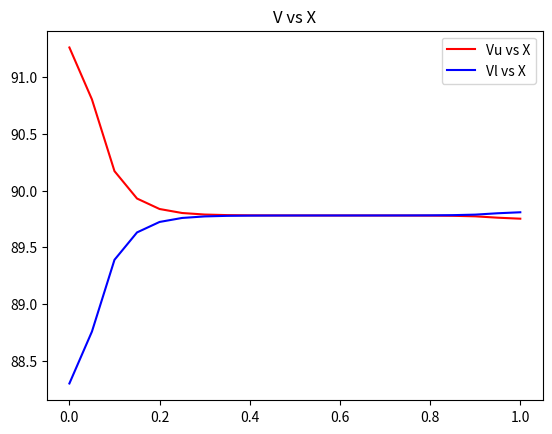
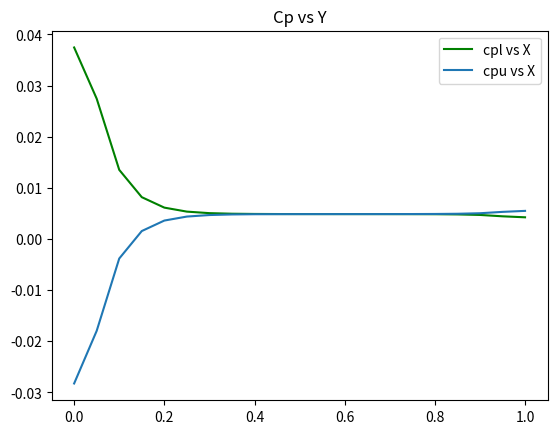
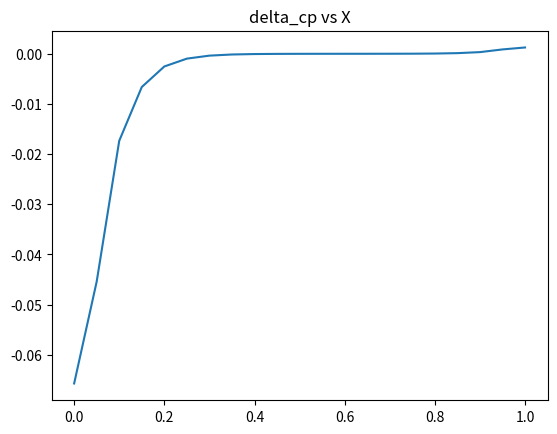

Reproduce these figures in Python, in order.
'''
Group(B1-F):
[redacted]
[redacted]
[redacted]
[redacted]
[redacted]
[redacted]
'''     
import math
x = [0 for i in range(0,59)]
for i in range(0,18):
    x[i] = 0.5*(1.0-1.1**(17-i))

for i in range(18,38):
    x[i] = 0.05*(i-17)
    
for i in range(38,59):
    x[i] = 1.0-0.5*(1-(1.1)**(i-37))
y = [0 for j in range(0,60)]
for j in range(0,27):
    y[j] = -0.15+0.5*(1-1.1**(26-j))

for j in range(26,34):
    if j <= 29 :
        y[j] = 0.05*(j-29)
    elif j == 30 :
        y[j] = y[j-1]
    elif j > 30:
        y[j] = 0.05*(j-30)
    
for j in range(33,60):
    y[j] = 0.15-0.5*(1-1.1**(j-33))
     
H = [0 for i in range(0,59)]
for i in range(1,58):
    H[i] = (x[i+1] - x[i-1])*0.5

K = [0 for j in range(0,60)]
for j in range(1,29):
    K[j] = (y[j+1]-y[j-1])*0.5

for j in range(31,59):
    K[j] = (y[j+1]-y[j-1])*0.5

K[29] = (y[29+2]-y[29-1])*0.5   
K[30] = (y[30+1]-y[30-2])*0.5
p = [[0 for j in range(0,len(y))] for i in range(0,len(x))]
s = [[0 for j in range(0,len(y))] for i in range(0,len(x))]
p_new = [[0 for j in range(0,len(y))] for i in range(0,len(x))]


count = 0
e = 0.001
w = 1.2
angle = (math.pi/180)*4
v_in = 90



while True:
    count+=1
    for i in range(1,58):
        for j in range(1,59):
            if (i==1)and(j==1):
                k = K[j]
                h = H[i]
                p[i][j] = (k*k*(s[i+1][j])+h*h*(s[i][j+1]))/(h*h+k*k)  #NN2
            
            if (i==1)and(j==58):
                k = K[j]
                h = H[i]
                p[i][j] = (k*k*(s[i+1][j])+h*h*(p[i][j-1]))/(h*h+k*k)  #NN3
            
            if (i==57)and(j==58):
                k = K[j]
                h = H[i]
                p[i][j] = (k*k*(p[i-1][j])+h*h*(p[i][j-1]))/(h*h+k*k)  #NN4
    
            if(i==57)and(j==1):
                k = K[j]
                h = H[i]
                p[i][j] = (k*k*(p[i-1][j])+h*h*(s[i][j+1]))/(h*h+k*k)  #NN5
            #for points like E
            ###################NN6            
            if(j>1)and(j<59)and(i==1)and(j!=29)and(j!=30):
                k = K[j]
                h = H[i]
                p[i][j]= (k*k*(s[i+1][j])+h*h*(s[i][j+1]+p[i][j-1]))/(2*h*h+k*k) #NN6
            #for points like F
            ##################NN7    
            if(i>1)and(i<58)and(j==58):
                k = K[j]
                h = H[i]
                p[i][j] = (k*k*(s[i+1][j]+p[i-1][j])+h*h*p[i][j-1])/(h*h+2*k*k) #NN7
             #for points like G
            ##################NN8   
            if(i==57)and(j>1)and(j<59):
                k = K[j]
                h = H[i]
                p[i][j] = (k*k*p[i-1][j]+h*h*(s[i][j+1]+p[i][j-1]))/(2*h*h+k*k)  #NN8
            #for points like H
            #################NN9    
            if(i>1)and(i<58)and(j==1):
                k = K[j]
                h = H[i]
                p[i][j] = (k*k*(s[i+1][j]+p[i-1][j])+h*h*s[i][j+1])/(h*h+2*k*k)  #NN9
            ##NN21
            #for J2               
            if(i>1)and(i<17)and(j==29):
                k = K[j]
                h = H[i]
                p[i][j] = (k*k*(s[i+1][j]+p[i-1][j])+h*h*(s[i][j+2]+p[i][j-1]))/2*(h*h +k*k) #NN21
#            ##NN22
#            ##for I2      
            if(i>1)and(i<17)and(j==30):
                k = K[j]
                h = H[i]
                p[i][j] = p[i][j-1]    #NN22
#            ##NN23
#            ##for E    
            if(i==1)and(j==29):
                k = K[j]
                h = H[i]
                p[i][j] = (k*k*s[i+1][j]+h*h*(s[i][j+2]+p[i][j-1]))/(2*h*h+k*k) #NN23

            if(i>1)and(i<57)and(((j>1)and(j<28))or((j>31)and(j<58))):
                k = K[j]
                h = H[i]
                p[i][j] = (k*k*(s[i+1][j]+p[i-1][j]) + h*h*(s[i][j+1]+p[i][j-1]))/2*(h*h+k*k) #NN1

            if(i>1)and(i<17)and((j==28)or(j==31)):
                k = K[j]
                h = H[i]
                p[i][j] = (k*k*(s[i+1][j]+p[i-1][j]) + h*h*(s[i][j+1]+p[i][j-1]))/2*(h*h+k*k) #NN1

    for i in range(17,58):
        for j in range(1,59):
            #for points like I_dash
            ###############NN11    
            if(i>=17)and(i<=37)and(j==31):
                k = K[j]
                h = H[i]
                p[i][j] = (k*k*(s[i+1][j]+p[i-1][j])+h*h*(s[i][j+1]+k*v_in*math.sin(angle)))/(h*h+2*k*k)  #NN11
            #for points like J_dash
            ###############NN13            
            if(i>=17)and(i<=37)and(j==28):
                k = K[j]
                h = H[i]
                p[i][j] = (k*k*(s[i+1][j]+p[i-1][j])+h*h*(s[i][j-1]-k*v_in*math.sin(angle)))/(h*h+2*k*k)  #NN13
#            ##For points like I1_dash
#            #####NN15    
            if(i>37)and(j==31):
                k = K[j]
                h = H[i]
                l = (x[58]-x[i])/(x[58]-x[37])
                p[i][j] = (k*k*(s[i+1][j]+p[i-1][j])+h*h*(s[i][j+1]+k*l*v_in*math.sin(angle)))/(h*h+2*k*k) #NN15
#            ##For points like J1_dash
#            ########NN16  
            if(i>37)and(j==28):
                k = K[j]
                h = H[i]
                l = (x[58]-x[i])/(x[58]-x[37])
                p[i][j] = (k*k*(s[i+1][j]+p[i-1][j])+h*h*(s[i][j-1]-k*l*v_in*math.sin(angle)))/(h*h+2*k*k) #NN16
#            ##NNN17
#            # For Points next to I1_dash like G            
            if(i==57)and(j==31):
                k = K[j]
                h = H[i]  
                l = (x[58]-x[i])/(x[58]-x[37])  
                p[i][j] =(k*k*p[i-1][j]+(h*h*(s[i][j+1]+k*l*v_in*math.sin(angle))))/(h*h+k*k) #NN17
            ##NN18
            # For Points next to J1_dash like G    
            if(i==57)and(j==28):
                k = K[j]
                h = H[i]
                l = (x[58]-x[i])/(x[58]-x[37])
                p[i][j] = (k*k*(p[i-1][j])+(h*h*(s[i][j-1]-k*l*v_in*math.sin(angle))))/(h*h+k*k) #NN18 
    for i in range(17,58):
        for j in range(29,31):
            #for points like I
            ###############NN10    
            if(i>=17)and(i<=37)and(j==30):
                k = K[j]
                h = H[i]
                p[i][j] = p[i][j+1]+k*v_in*math.sin(angle)    #NN10
            #for points like J
            ###############NN12    
            if(i>=17)and(i<=37)and(j==29):
                k = K[j]
                h = H[i]
                p[i][j] = p[i][j-1]-k*v_in*math.sin(angle)   #NN12            
             ##NN19
           ##For points I1    
            if(i>37)and(j==30):
                k = K[j]
                h = H[i]
                l = (x[58]-x[i])/(x[58]-x[37])
                p[i][j-1] = p[i][j]+ k*l*v_in*math.sin(angle) #NN19  
            #            ##NN20
#            ##For points like J1    
            if(i>37)and(j==29):
                k = K[j]
                h = H[i]
                l = (x[58]-x[i])/(x[58]-x[37])
                p[i][j+1]  = p[i][j] - k*l*v_in*math.sin(angle) #NN20


    for j in range(1,59):
        for i in range(1,58):
            p_new[i][j] = w*p[i][j] + (1-w)*s[i][j]


    lll = []
    for j in range(1,59):
        for i in range(1,58):
            a = abs(p_new[i][j] - s[i][j])
            lll.append(a)
    s[i][j] = p[i][j]
    p_new[i][j] = p[i][j]      
    if max(lll)<e:
        break
    else:
        for j in range(1,59):
            for i in range(1,58):
                s[i][j] = p[i][j]
                p[i][j] = p_new[i][j]
#on the upper side of plate
Vu = [0 for i in range(17,38)]  
Vu[0] = v_in*math.cos(angle) + (p[17+1][30]-p[17][30])/(x[17+1]-x[17])
Vu[20] = v_in*math.cos(angle) + (p[37][30]-p[37-1][30])/(x[37]-x[37-1])
for i in range(18,37):
    Vu[i-17] = v_in*math.cos(angle)+  (p[i+1][30]-p[i-1][30])/(x[i+1]-x[i-1])


#V for the lower side of the 
Vl = [0 for i in range(17,38)]
Vl[0] = v_in*math.cos(angle) + (p[17+1][29]-p[17][29])/(x[17+1]-x[17])
Vl[20] = v_in*math.cos(angle) + (p[37][29]-p[37-1][29])/(x[37]-x[37-1])
for i in range(18,37):
    Vl[i-17] = v_in*math.cos(angle) +  (p[i+1][29]-p[i-1][29])/(x[i+1]-x[i-1])

 
cpl=[]#cp for lower part of plate
for i in Vl:
    cpe=1-(i/v_in)**2
    cpl.append(cpe)
cpu=[]#cp for upper part of plate
for i in Vu:
    cpe=1-(i/v_in)**2
    cpu.append(cpe)
a=0#c lift
for i in range(0,21):
    a=a+(cpl[i]-cpu[i])*H[i]
cle=a/(1.05*(x[37]-x[17]))
X=[x[i] for i in range(17,38)]
import numpy as np
import matplotlib.pyplot as plt
plt.figure(1)
plt.plot(X,Vu,'r-')
plt.title('V vs X')

plt.figure(1)
plt.plot(X,Vl,'b-')
plt.legend(['Vu vs X', 'Vl vs X'])

plt.show()

plt.figure(2)
plt.plot(X,cpl,'g-')

plt.figure(2)
plt.plot(X,cpu)
plt.legend(['cpl vs X', 'cpu vs X'])
plt.title('Cp vs Y')
plt.show()
delta_cp=[]
for i  in range(0,21):
    delta_cp.append(cpu[i]-cpl[i])

plt.figure(3)
plt.plot(X,delta_cp)
plt.show()
plt.title('delta_cp vs X')
